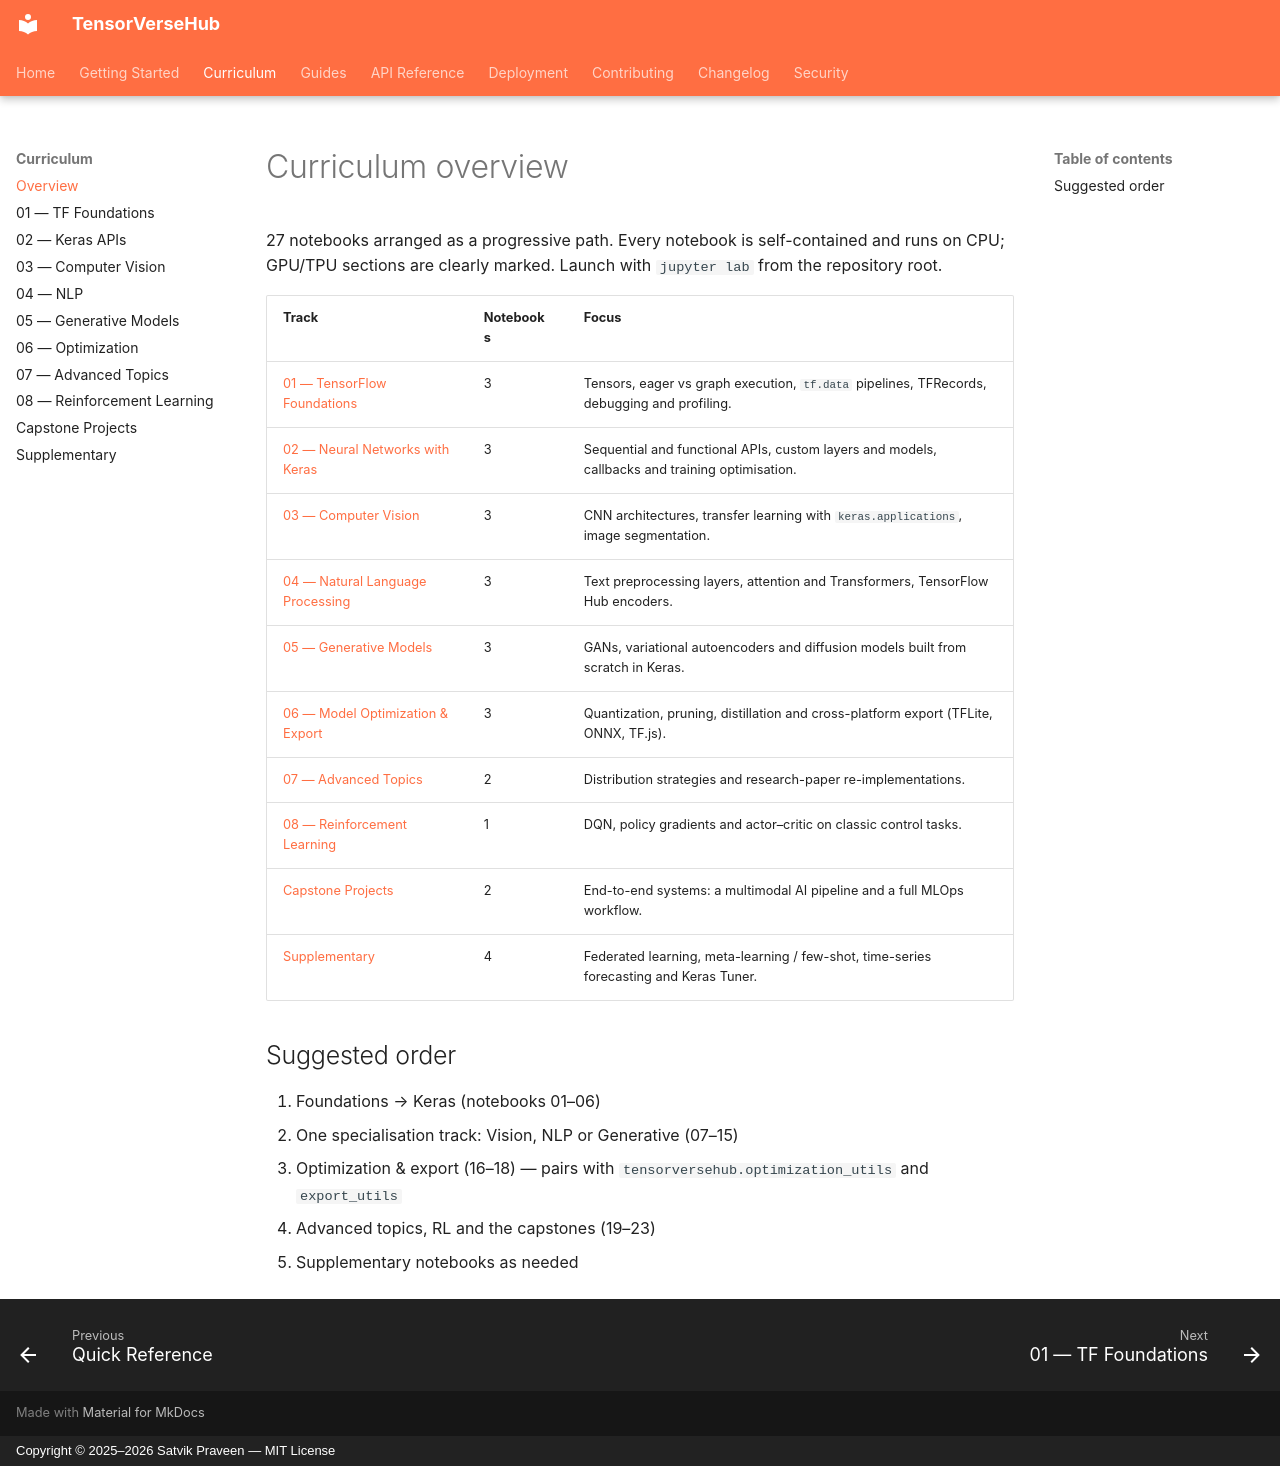

repository: SatvikPraveen/TensorVerseHub · page: curriculum/index.html · generator: mkdocs · copyright: Copyright © 2025–2026 Satvik Praveen — MIT License

# Curriculum overview

27 notebooks arranged as a progressive path. Every notebook is self-contained and runs on CPU;
GPU/TPU sections are clearly marked. Launch with `jupyter lab` from the repository root.

| Track | Notebooks | Focus |
|---|---|---|
| [01 — TensorFlow Foundations](notebooks/01_foundations.md) | 3 | Tensors, eager vs graph execution, `tf.data` pipelines, TFRecords, debugging and profiling. |
| [02 — Neural Networks with Keras](notebooks/02_keras.md) | 3 | Sequential and functional APIs, custom layers and models, callbacks and training optimisation. |
| [03 — Computer Vision](notebooks/03_vision.md) | 3 | CNN architectures, transfer learning with `keras.applications`, image segmentation. |
| [04 — Natural Language Processing](notebooks/04_nlp.md) | 3 | Text preprocessing layers, attention and Transformers, TensorFlow Hub encoders. |
| [05 — Generative Models](notebooks/05_generative.md) | 3 | GANs, variational autoencoders and diffusion models built from scratch in Keras. |
| [06 — Model Optimization & Export](notebooks/06_optimization.md) | 3 | Quantization, pruning, distillation and cross-platform export (TFLite, ONNX, TF.js). |
| [07 — Advanced Topics](notebooks/07_advanced.md) | 2 | Distribution strategies and research-paper re-implementations. |
| [08 — Reinforcement Learning](notebooks/08_rl.md) | 1 | DQN, policy gradients and actor–critic on classic control tasks. |
| [Capstone Projects](notebooks/capstone.md) | 2 | End-to-end systems: a multimodal AI pipeline and a full MLOps workflow. |
| [Supplementary](notebooks/supplementary.md) | 4 | Federated learning, meta-learning / few-shot, time-series forecasting and Keras Tuner. |

## Suggested order

1. Foundations → Keras (notebooks 01–06)
2. One specialisation track: Vision, NLP or Generative (07–15)
3. Optimization & export (16–18) — pairs with `tensorversehub.optimization_utils` and `export_utils`
4. Advanced topics, RL and the capstones (19–23)
5. Supplementary notebooks as needed
